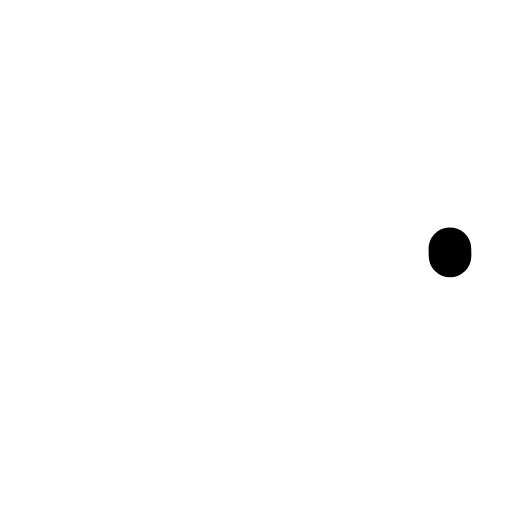
t = 0.00 s
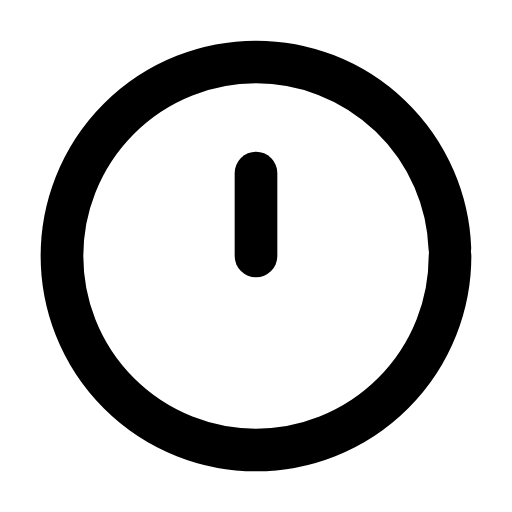
t = 0.31 s
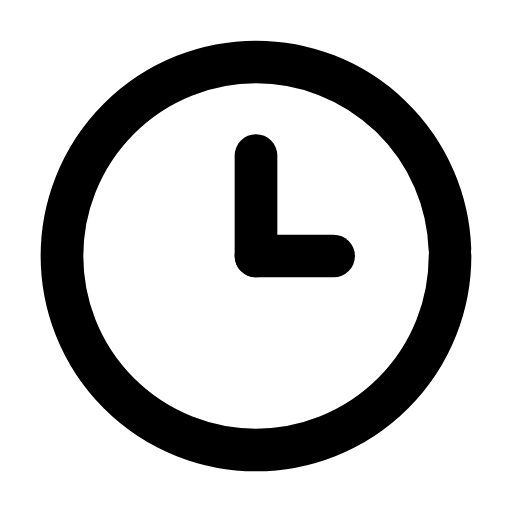
t = 0.61 s
t = 0.93 s: frame unchanged from t = 0.61 s, image omitted
t = 1.27 s: frame unchanged from t = 0.61 s, image omitted
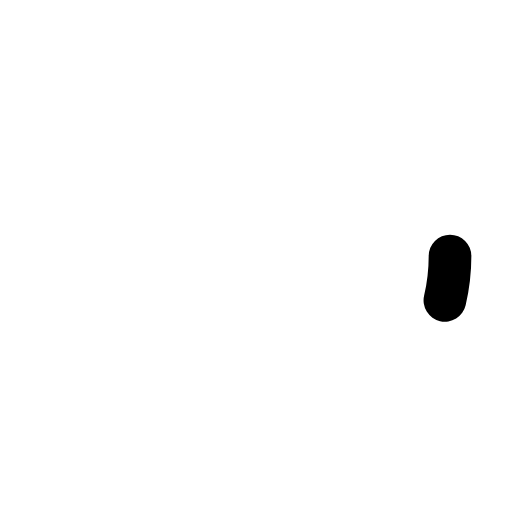
t = 1.58 s

The animated SVG that drew these frames (rendered in a browser with its animation timeline set to each time). Animation: 3 SMIL elements (animate=3); one cycle of 1.90 s, repeats indefinitely.

<svg xmlns="http://www.w3.org/2000/svg" width="24" height="24" viewBox="0 0 24 24" fill="none"><g transform="translate(-0.84 -0.84) scale(1.07)"><circle stroke="currentColor" stroke-width="1.869" stroke-linecap="round" stroke-linejoin="round" fill="none" cx="12" cy="12" r="8.5" pathLength="1" stroke-dasharray="1"><animate attributeName="stroke-dashoffset" values="1;1;0;0;0;0;1;1;1" keyTimes="0;0;0.189;0.45;0.6;0.774;0.9;0.9;1" dur="1.9s" repeatCount="indefinite" calcMode="spline" keySplines="0.16 1 0.3 1;0.16 1 0.3 1;0.16 1 0.3 1;0.16 1 0.3 1;0.16 1 0.3 1;0.16 1 0.3 1;0.16 1 0.3 1;0.16 1 0.3 1"/></circle><path stroke="currentColor" stroke-width="1.869" stroke-linecap="round" stroke-linejoin="round" fill="none" d="M12 12L12 7.6" pathLength="1" stroke-dasharray="1"><animate attributeName="stroke-dashoffset" values="1;1;0;0;0;0;1;1;1" keyTimes="0;0.135;0.2475;0.45;0.6;0.735;0.81;0.9;1" dur="1.9s" repeatCount="indefinite" calcMode="spline" keySplines="0.16 1 0.3 1;0.16 1 0.3 1;0.16 1 0.3 1;0.16 1 0.3 1;0.16 1 0.3 1;0.16 1 0.3 1;0.16 1 0.3 1;0.16 1 0.3 1"/></path><path stroke="currentColor" stroke-width="1.869" stroke-linecap="round" stroke-linejoin="round" fill="none" d="M12 12L15.4 12" pathLength="1" stroke-dasharray="1"><animate attributeName="stroke-dashoffset" values="1;1;0;0;0;0;1;1;1" keyTimes="0;0.2025;0.315;0.45;0.6;0.69;0.765;0.9;1" dur="1.9s" repeatCount="indefinite" calcMode="spline" keySplines="0.16 1 0.3 1;0.16 1 0.3 1;0.16 1 0.3 1;0.16 1 0.3 1;0.16 1 0.3 1;0.16 1 0.3 1;0.16 1 0.3 1;0.16 1 0.3 1"/></path></g></svg>
